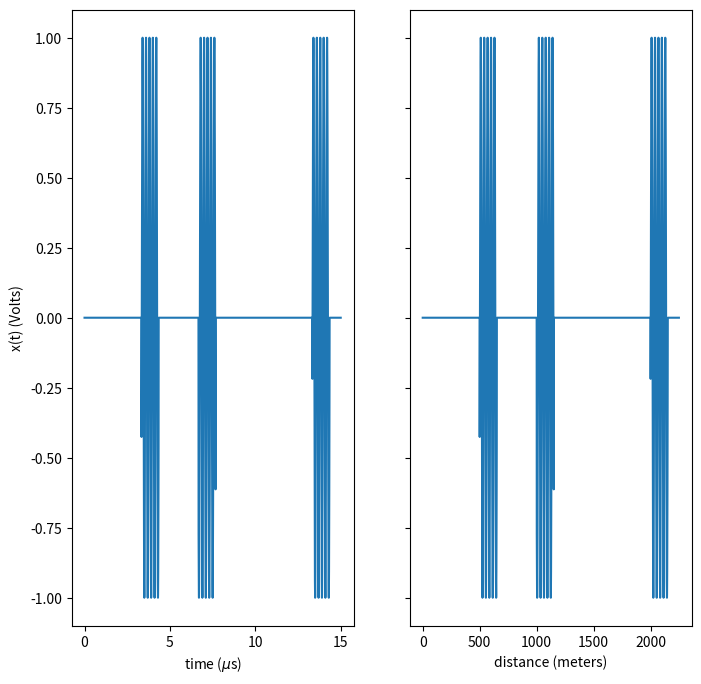
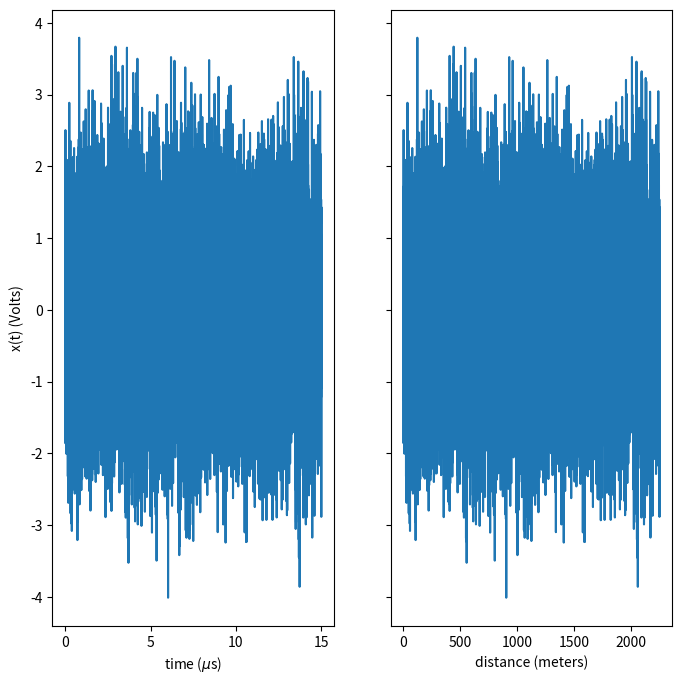
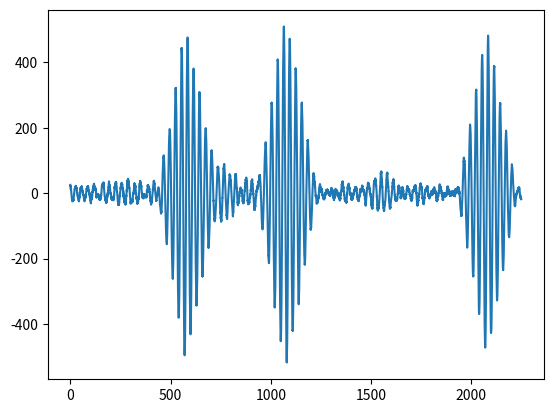
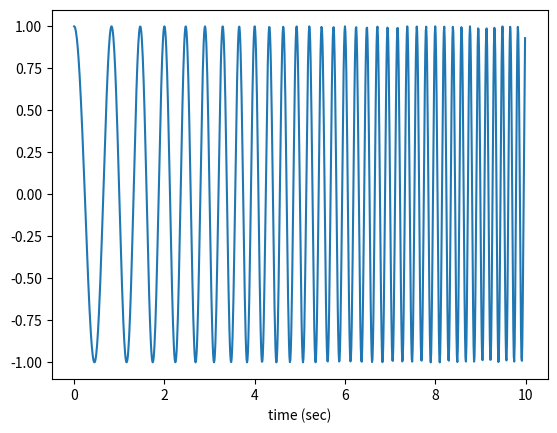
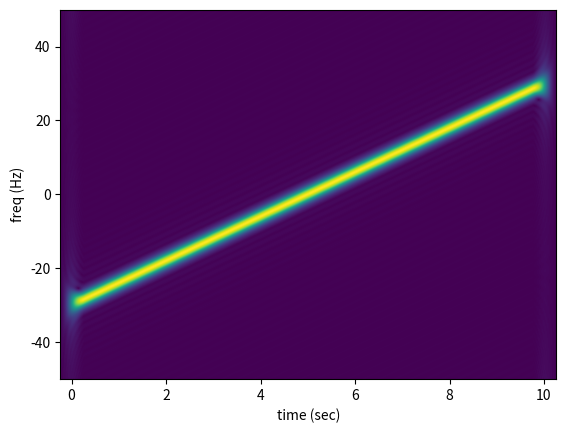
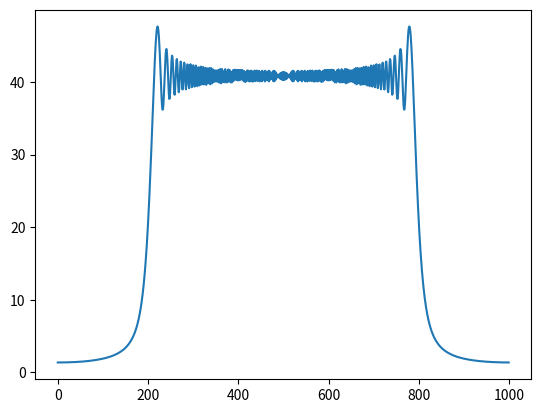

These charts were generated, in order, by the following Python code: (Note: this script raises an exception after producing the figures.)
import numpy as np
import matplotlib.pyplot as plt
from scipy.constants import speed_of_light

fs = 1e9
t_max = 15e-6
P_t = 10e3
G = 1e3
rcs = 1
freq = 5e6
pulse_duration = 1e-6
t = np.arange(0, t_max, 1/fs)

def returned_signal(distance, t, T=pulse_duration, f=freq):
    time_delay = 2 * distance / speed_of_light
    returned_signal = np.zeros_like(t, dtype=float)
    
    # Determine the times within the chirp duration
    mask = (t >= time_delay) & (t <= time_delay + T)
    # t_within = t[mask] - time_delay  # Time relative to the chirp start
    t_within = t[mask] # Time relative to the chirp start
    
    # Set the chirp signal for the valid times
    wavelen = speed_of_light / f
    amplitude = np.sqrt((P_t * G**2 * wavelen**2 * rcs)/((4*np.pi)**3 * distance**4))
    # returned_signal[mask] = amplitude * np.cos(2*np.pi*f*(t_within))
    returned_signal[mask] = np.cos(2*np.pi*f*(t_within))
    return returned_signal

z = returned_signal(500, t) + returned_signal(1000, t) + returned_signal(2000, t)
d = t * speed_of_light / 2

fig, axs = plt.subplots(ncols=2, figsize=(8, 8), sharey=True)
axs = axs.ravel()
axs[0].plot(t / 1e-6, z)
axs[0].set_xlabel('time (' + '$\mu$' + 's)')
axs[0].set_ylabel('x(t) (Volts)')
axs[1].plot(d, z)
axs[1].set_xlabel('distance (meters)')
plt.show()


noise = np.random.normal(0, 1, len(t))
z = returned_signal(500, t) + returned_signal(1000, t) + returned_signal(2000, t) + noise
fig, axs = plt.subplots(ncols=2, figsize=(8, 8), sharey=True)
axs = axs.ravel()
axs[0].plot(t / 1e-6, z)
axs[0].set_xlabel('time (' + '$\mu$' + 's)')
axs[0].set_ylabel('x(t) (Volts)')
axs[1].plot(d, z)
axs[1].set_xlabel('distance (meters)')
plt.show()

z = returned_signal(500, t) + returned_signal(1000, t) + returned_signal(2000, t) + noise
mask = (t >= 0) & (t <= pulse_duration)
t_within = t[mask]
h = np.cos(2*np.pi*freq*(t_within))
matched_filter_output = np.convolve(z, np.flip(np.conj(h)), mode='same')
plt.figure()
plt.plot(d, matched_filter_output)
matched_filter_output.shape


from scipy.signal import chirp, ShortTimeFFT
from scipy.signal.windows import gaussian
T = 0.01
N = 1000
t = T * np.arange(N)

sig = chirp(t, f0=1, f1=6, t1=10, method='linear', complex=True)
plt.figure()
plt.plot(t, np.real(sig))
plt.xlabel('time (sec)')
plt.show()


win = gaussian(50, std=12, sym=True)
SFT = ShortTimeFFT(win, hop=2, fs=1/T, mfft=800, scale_to='magnitude')
z_lin = chirp(t, f0=-30, f1=30, t1=N*T, method="linear", complex=True)
SFT.fft_mode = 'centered'  # needed to work with complex signals
plt.figure()
plt.imshow(np.abs(SFT.stft(z_lin)), origin='lower', extent=SFT.extent(N), aspect='auto')
plt.xlabel('time (sec)')
plt.ylabel('freq (Hz)')
plt.show()

z_lin_fft = np.fft.fftshift(np.fft.fft(z_lin))
plt.figure()
plt.plot(np.abs(z_lin_fft))
plt.show()

import numpy as np
import numpy.typing as npt
import matplotlib.pyplot as plt
from ipywidgets import interact, IntSlider, FloatSlider

def lfm_chirp(
    t: npt.NDArray, 
    t0: float, 
    f0: float, 
    k: float, 
    T: float,
) -> npt.NDArray:
    """
    Generate an LFM chirp signal.

    Parameters
    ----------
    t: `[N,] float`
        Time samples

    t0: `float`
        Start time of the chirp

    f0: `float > 0`
        Start frequency of the chirp (Hz)

    k: `float`
        Chirp rate (Hz/s)

    T: `float > 0`
        Pulse duration (seconds)

    Returns
    -------
    chirp_signal: `[N,] float`
        LFM chirp signal
    """
    # Initialize the chirp signal with zeros
    t0 -= T/2
    chirp_signal = np.zeros_like(t, dtype=float)
    
    # Determine the times within the chirp duration
    mask = (t >= t0) & (t <= t0 + T)
    t_within = t[mask] - t0  # Time relative to the chirp start
    
    # Compute the instantaneous phase for the chirp
    phase = 2 * np.pi * (f0 * t_within + 0.5 * k * t_within**2)
    
    # Set the chirp signal for the valid times
    chirp_signal[mask] = np.cos(phase)
    
    return chirp_signal


def generate_overlap():
    x = np.linspace(-10, 10, 1000)
    waveform1 = lfm_chirp(x, 0, 1, 2, 2)
    # waveform1 = np.exp(-x**2 / 4)  # Gaussian function
    # returned1 = np.heaviside(x + 2, 1) - np.heaviside(x - 2, 1)  # Rectangular pulse
    returned1 = 0.5 * lfm_chirp(x, 0, 1, 2, 2)
    
    # Shift the second waveform
    offset = np.linspace(-500, 500, 1000)
    separation = np.arange(0, 8, 0.1)
    convolution = np.zeros((1000, len(separation)))
    for i, shift in enumerate(offset):
        for j, sep in enumerate(separation):
            returned1_shifted = np.roll(returned1, int(shift))
            waveform2 = lfm_chirp(x - sep, 0, 1, 2, 2)
            overlap = sum((waveform1 + waveform2) * returned1_shifted) / len(x)
            convolution[i, j] = overlap
    
    # Compute the overlap integral (convolution at this step)
    return convolution

convolution = generate_overlap()

def convolution_demo(slider=0, separation=0.1):
    """
    Interactive demonstration of convolution.
    offset: Amount to slide the second waveform relative to the first.
    """
    offset = slider - 500
    # Define the waveforms
    x = np.linspace(-10, 10, 1000)
    waveform1 = lfm_chirp(x, 0, 1, 2, 2)
    waveform2 = lfm_chirp(x - separation, 0, 1, 2, 2)
    # waveform1 = np.exp(-x**2 / 4)  # Gaussian function
    # waveform2 = np.heaviside(x + 2, 1) - np.heaviside(x - 2, 1)  # Rectangular pulse
    returned1 = 0.5 * lfm_chirp(x, 0, 1, 2, 2)
    
    # Shift the second waveform
    returned1_shifted = np.roll(returned1, offset)
    
    # Create the plot
    plt.figure(figsize=(10, 8))
    
    # Subplot 1: Waveforms
    plt.subplot(2, 1, 1)
    plt.plot(x, waveform1 + waveform2, label="Return Signal")
    plt.plot(x, returned1_shifted, label="Template")
    plt.title("Return Signal and Template")
    plt.xlabel("x")
    plt.ylabel("Amplitude")
    plt.ylim((-2, 2))
    plt.legend()
    plt.grid()
    
    # Subplot 2: Convolution value
    plt.subplot(2, 1, 2)
    plt.plot(x[0:slider], convolution[0:slider, int(separation * 10)])
    plt.title("Combined Output")
    plt.ylabel("Amplitude")
    plt.xlim((-10, 10))
    plt.ylim((-0.05, 0.05))
    plt.grid()
    
    plt.tight_layout()
    plt.show()

plt.close('all')

# Interactive slider for waveform offset
interact(
    convolution_demo,
    slider=IntSlider(value=0, min=50, max=950, step=1, description="Offset"),
    separation=FloatSlider(value=1, min=0, max=7.9, step=0.1, description="Separation"),
)


fs = 1e9
t_max = 15e-6
P_t = 10e3
G = 1e3
rcs = 1
freq = 5e6
pulse_duration = 1e-6
bandwidth = 500e3
t = np.arange(0, t_max, 1/fs)

def returned_signal_chirp(distance, t, T=pulse_duration, f=freq, bandwidth=bandwidth):
    time_delay = 2 * distance / speed_of_light
    returned_signal = np.zeros_like(t, dtype=float)
    
    # Determine the times within the chirp duration
    mask = (t >= time_delay) & (t <= time_delay + T)
    # t_within = t[mask] - time_delay  # Time relative to the chirp start
    t_within = t[mask] # Time relative to the chirp start
    
    # Set the chirp signal for the valid times
    wavelen = speed_of_light / f
    amplitude = np.sqrt((P_t * G**2 * wavelen**2 * rcs)/((4*np.pi)**3 * distance**4))
    # returned_signal[mask] = amplitude * np.cos(2*np.pi*f*(t_within))
    returned_signal[mask] = np.exp(1j * (2*np.pi*f*(t_within) + np.pi * (bandwidth/pulse_duration) * t_within**2))
    return returned_signal

z = returned_signal_chirp(500, t) + returned_signal_chirp(1000, t) + returned_signal_chirp(2000, t)
d = t * speed_of_light / 2

fig, axs = plt.subplots(ncols=2, figsize=(8, 8), sharey=True)
axs = axs.ravel()
axs[0].plot(t / 1e-6, z)
axs[0].set_xlabel('time (' + '$\mu$' + 's)')
axs[0].set_ylabel('x(t) (Volts)')
axs[1].plot(d, z)
axs[1].set_xlabel('distance (meters)')
plt.show()

noise = 1 / np.sqrt(2) * (np.random.normal(0, 1, len(t)) + 1j * np.random.normal(0, 1, len(t)))
z = returned_signal_chirp(500, t) + noise #+ returned_signal_chirp(1000, t) + returned_signal_chirp(2000, t) + noise
fig, axs = plt.subplots(ncols=2, figsize=(8, 8), sharey=True)
axs = axs.ravel()
axs[0].plot(t / 1e-6, z)
axs[0].set_xlabel('time (' + '$\mu$' + 's)')
axs[0].set_ylabel('x(t) (Volts)')
axs[1].plot(d, z)
axs[1].set_xlabel('distance (meters)')
plt.show()

z = returned_signal_chirp(500, t) + noise# + returned_signal_chirp(1000, t) + returned_signal_chirp(2000, t)
mask = (t >= 0) & (t <= pulse_duration)
t_within = t[mask]
h = np.exp(1j * (2*np.pi*freq*(t_within) + np.pi * (bandwidth/pulse_duration) * t_within**2))
matched_filter_output = np.convolve(z, np.conj(np.flip(h)), mode='same')
# matched_filter_output = np.fft.ifft(
#     np.fft.fft(z) * 
#     np.fft.fft(
#         np.conj(h[::-1]),
#         n=z.size
#     )
# )
plt.figure()
plt.plot(np.abs(matched_filter_output))
matched_filter_output.shape
